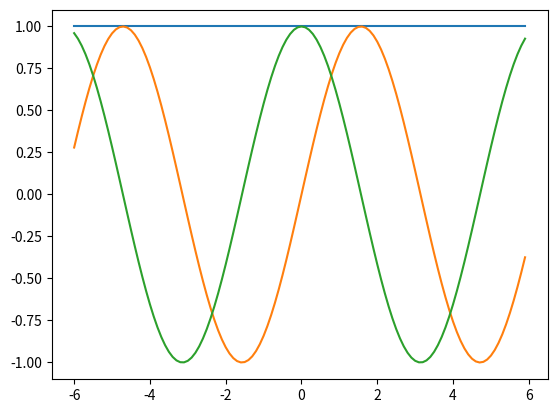

Write the Python code that produced this figure.
'''
Created on 2018. 3. 12.

[redacted]
'''

import numpy as np
import matplotlib.pyplot as plt

if __name__ == '__main__':
    
    x = np.arange(-6, 6, 0.1)
    y1 = np.sin(x)
    y2 = np.cos(x)
#     y3 = np.arccosh(x)
#     y4 = np.log2(x)
    y5 = 1+x*0
    
#     for i in range(0, 6, 1):
#         if (y1-y2).any():
#            
#             y3 = 1
#             plt.plot(x, y3)
#             print("hello")
#   
    plt.plot(x, y5)  
    plt.plot(x, y1)
    plt.plot(x, y2)
    
    plt.show()
    
    pass